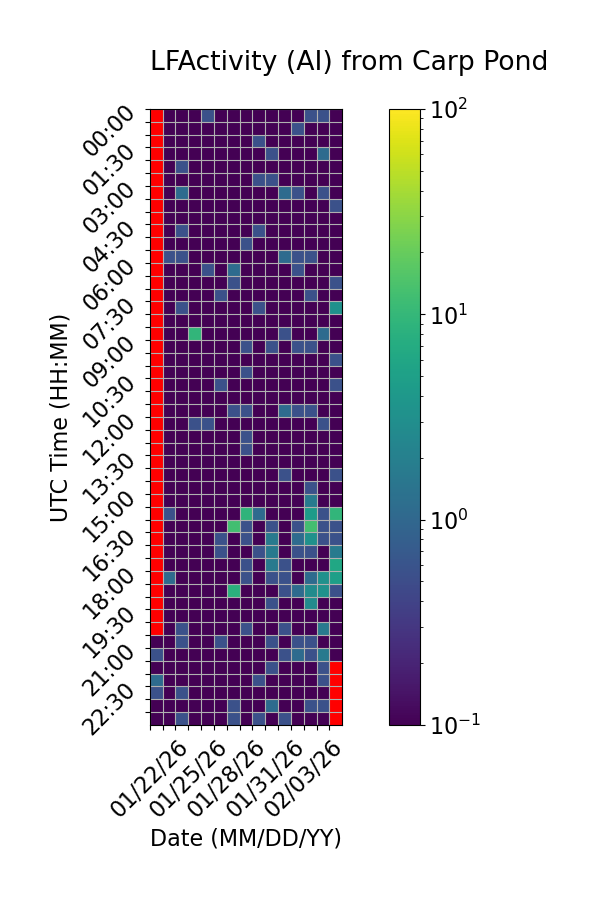

Source data for this figure (header and first rows):
Time (UTC), 01/22/26, 01/23/26, 01/24/26, 01/25/26, 01/26/26, 01/27/26, 01/28/26, 01/29/26, 01/30/26, 01/31/26, 02/01/26, 02/02/26, 02/03/26, 02/04/26, 02/05/26
00:00, , 0.0, 0.0, 0.0, 0.5556, 0.0, 0.0, 0.0, 0.0, 0.0, 0.0, 0.0, 0.5556, 0.5556, 0.0
00:30, , 0.0, 0.0, 0.0, 0.0, 0.0, 0.0, 0.0, 0.0, 0.0, 0.0, 0.5556, 0.0, 0.0, 0.0
01:00, , 0.0, 0.0, 0.0, 0.0, 0.0, 0.0, 0.0, 0.5556, 0.0, 0.0, 0.0, 0.0, 0.0, 0.0
01:30, , 0.0, 0.0, 0.0, 0.0, 0.0, 0.0, 0.0, 0.0, 0.5556, 0.0, 0.0, 0.0, 1.111, 0.0
02:00, , 0.0, 0.5556, 0.0, 0.0, 0.0, 0.0, 0.0, 0.0, 0.0, 0.0, 0.0, 0.0, 0.0, 0.0
02:30, , 0.0, 0.0, 0.0, 0.0, 0.0, 0.0, 0.0, 0.5556, 0.5556, 0.0, 0.0, 0.0, 0.0, 0.0
03:00, , 0.0, 1.111, 0.0, 0.0, 0.0, 0.0, 0.0, 0.0, 0.0, 1.111, 0.5556, 0.0, 0.5556, 0.0
03:30, , 0.0, 0.0, 0.0, 0.0, 0.0, 0.0, 0.0, 0.0, 0.0, 0.0, 0.0, 0.0, 0.0, 0.5556
04:00, , 0.0, 0.0, 0.0, 0.0, 0.0, 0.0, 0.0, 0.0, 0.0, 0.0, 0.0, 0.0, 0.0, 0.0
04:30, , 0.0, 0.5556, 0.0, 0.0, 0.0, 0.0, 0.0, 0.5556, 0.0, 0.0, 0.0, 0.0, 0.0, 0.0
05:00, , 0.0, 0.0, 0.0, 0.0, 0.0, 0.0, 0.5556, 0.0, 0.0, 0.0, 0.0, 0.0, 0.0, 0.0
05:30, , 0.5556, 0.5556, 0.0, 0.0, 0.0, 0.0, 0.0, 0.0, 0.0, 1.111, 0.5556, 0.5556, 0.0, 0.0
06:00, , 0.0, 0.0, 0.0, 0.5556, 0.0, 1.111, 0.0, 0.0, 0.0, 0.0, 0.5556, 0.0, 0.0, 0.0
06:30, , 0.0, 0.0, 0.0, 0.0, 0.0, 0.5556, 0.0, 0.0, 0.0, 0.0, 0.0, 0.0, 0.0, 0.5556
07:00, , 0.0, 0.0, 0.0, 0.0, 0.5556, 0.0, 0.0, 0.0, 0.0, 0.0, 0.0, 0.5556, 0.0, 0.0
07:30, , 0.0, 0.5556, 0.0, 0.0, 0.0, 0.0, 0.0, 0.5556, 0.0, 0.0, 0.0, 0.0, 0.0, 3.333
08:00, , 0.0, 0.0, 0.0, 0.0, 0.0, 0.0, 0.0, 0.0, 0.0, 0.0, 0.0, 0.0, 0.0, 0.0
08:30, , 0.0, 0.0, 9.444, 0.0, 0.0, 0.0, 0.0, 0.0, 0.0, 0.5556, 0.0, 0.0, 1.111, 0.0
09:00, , 0.0, 0.0, 0.0, 0.0, 0.0, 0.0, 0.5556, 0.0, 0.5556, 0.0, 0.5556, 0.5556, 0.0, 0.0
09:30, , 0.0, 0.0, 0.0, 0.0, 0.0, 0.0, 0.0, 0.0, 0.0, 0.0, 0.0, 0.0, 0.0, 0.5556
10:00, , 0.0, 0.0, 0.0, 0.0, 0.0, 0.0, 0.5556, 0.0, 0.0, 0.0, 0.0, 0.0, 0.0, 0.0
10:30, , 0.0, 0.0, 0.0, 0.0, 0.5556, 0.0, 0.0, 0.0, 0.0, 0.0, 0.0, 0.0, 0.0, 0.5556
11:00, , 0.0, 0.0, 0.0, 0.0, 0.0, 0.0, 0.0, 0.0, 0.0, 0.0, 0.0, 0.0, 0.0, 0.0
11:30, , 0.0, 0.0, 0.0, 0.0, 0.0, 0.5556, 0.5556, 0.0, 0.0, 1.111, 0.5556, 0.5556, 0.0, 0.0
12:00, , 0.0, 0.0, 0.5556, 0.5556, 0.0, 0.0, 0.0, 0.0, 0.0, 0.0, 0.0, 0.0, 0.5556, 0.0
12:30, , 0.0, 0.0, 0.0, 0.0, 0.0, 0.0, 0.5556, 0.0, 0.0, 0.0, 0.0, 0.0, 0.0, 0.0
13:00, , 0.0, 0.0, 0.0, 0.0, 0.0, 0.0, 0.5556, 0.0, 0.0, 0.0, 0.0, 0.0, 0.0, 0.0
13:30, , 0.0, 0.0, 0.0, 0.0, 0.0, 0.0, 0.0, 0.0, 0.0, 0.0, 0.0, 0.0, 0.0, 0.0
14:00, , 0.0, 0.0, 0.0, 0.0, 0.0, 0.0, 0.0, 0.0, 0.0, 0.5556, 0.0, 0.0, 0.0, 0.5556
14:30, , 0.0, 0.0, 0.0, 0.0, 0.0, 0.0, 0.0, 0.0, 0.0, 0.0, 0.0, 0.5556, 0.0, 0.0
15:00, , 0.0, 0.0, 0.0, 0.0, 0.0, 0.0, 0.0, 0.0, 0.0, 0.0, 0.0, 1.667, 0.0, 0.0
15:30, , 0.5556, 0.0, 0.0, 0.0, 0.0, 0.0, 8.889, 1.111, 0.0, 0.0, 0.0, 4.444, 0.5556, 9.444
16:00, , 0.0, 0.0, 0.0, 0.0, 0.0, 12.22, 0.5556, 0.0, 0.5556, 0.0, 0.5556, 12.78, 0.5556, 0.5556
16:30, , 0.0, 0.0, 0.0, 0.0, 0.5556, 0.0, 0.5556, 0.0, 1.667, 0.0, 1.111, 3.333, 0.5556, 0.5556
17:00, , 0.0, 0.0, 0.0, 0.0, 0.5556, 0.0, 0.0, 0.5556, 1.667, 0.0, 0.5556, 0.5556, 0.0, 1.667
17:30, , 0.0, 0.0, 0.0, 0.0, 0.0, 0.0, 0.5556, 0.0, 1.667, 0.5556, 0.0, 0.0, 0.0, 6.111
18:00, , 1.111, 0.0, 0.0, 0.0, 0.0, 0.0, 0.5556, 0.0, 0.5556, 0.5556, 0.0, 1.111, 3.333, 5.0
18:30, , 0.0, 0.0, 0.0, 0.0, 0.0, 8.333, 0.0, 0.0, 0.0, 0.5556, 1.111, 2.778, 3.333, 0.5556
19:00, , 0.0, 0.0, 0.0, 0.0, 0.0, 0.0, 0.0, 0.0, 0.5556, 0.0, 0.0, 2.778, 0.0, 0.0
19:30, , 0.0, 0.0, 0.0, 0.0, 0.0, 0.0, 0.0, 0.0, 0.0, 0.0, 0.0, 0.0, 0.0, 0.0
20:00, , 0.0, 0.5556, 0.0, 0.0, 0.0, 0.0, 0.5556, 0.0, 0.0, 0.5556, 0.0, 0.0, 1.667, 0.0
20:30, 0.0, 0.0, 0.5556, 0.0, 0.0, 0.5556, 0.0, 0.0, 0.0, 0.5556, 0.0, 0.5556, 0.5556, 0.0, 0.0
21:00, 0.5556, 0.0, 0.0, 0.0, 0.0, 0.0, 0.0, 0.0, 0.0, 0.0, 0.5556, 1.111, 0.5556, 1.667, 0.0
21:30, 0.0, 0.0, 0.0, 0.0, 0.0, 0.0, 0.0, 0.0, 0.0, 0.5556, 0.0, 0.0, 0.0, 0.5556, 
22:00, 1.111, 0.0, 0.0, 0.0, 0.0, 0.0, 0.0, 0.0, 0.5556, 0.0, 0.0, 0.0, 0.0, 0.5556, 
22:30, 0.5556, 0.0, 0.5556, 0.0, 0.0, 0.0, 0.0, 0.0, 0.0, 0.0, 0.0, 0.0, 0.0, 0.0, 
23:00, 0.0, 0.0, 0.0, 0.0, 0.0, 0.0, 0.5556, 0.0, 0.0, 1.111, 0.0, 0.0, 0.5556, 0.5556, 
23:30, 0.0, 0.0, 0.5556, 0.0, 0.0, 0.0, 0.5556, 0.0, 0.5556, 0.0, 0.5556, 0.0, 0.0, 0.0, 
